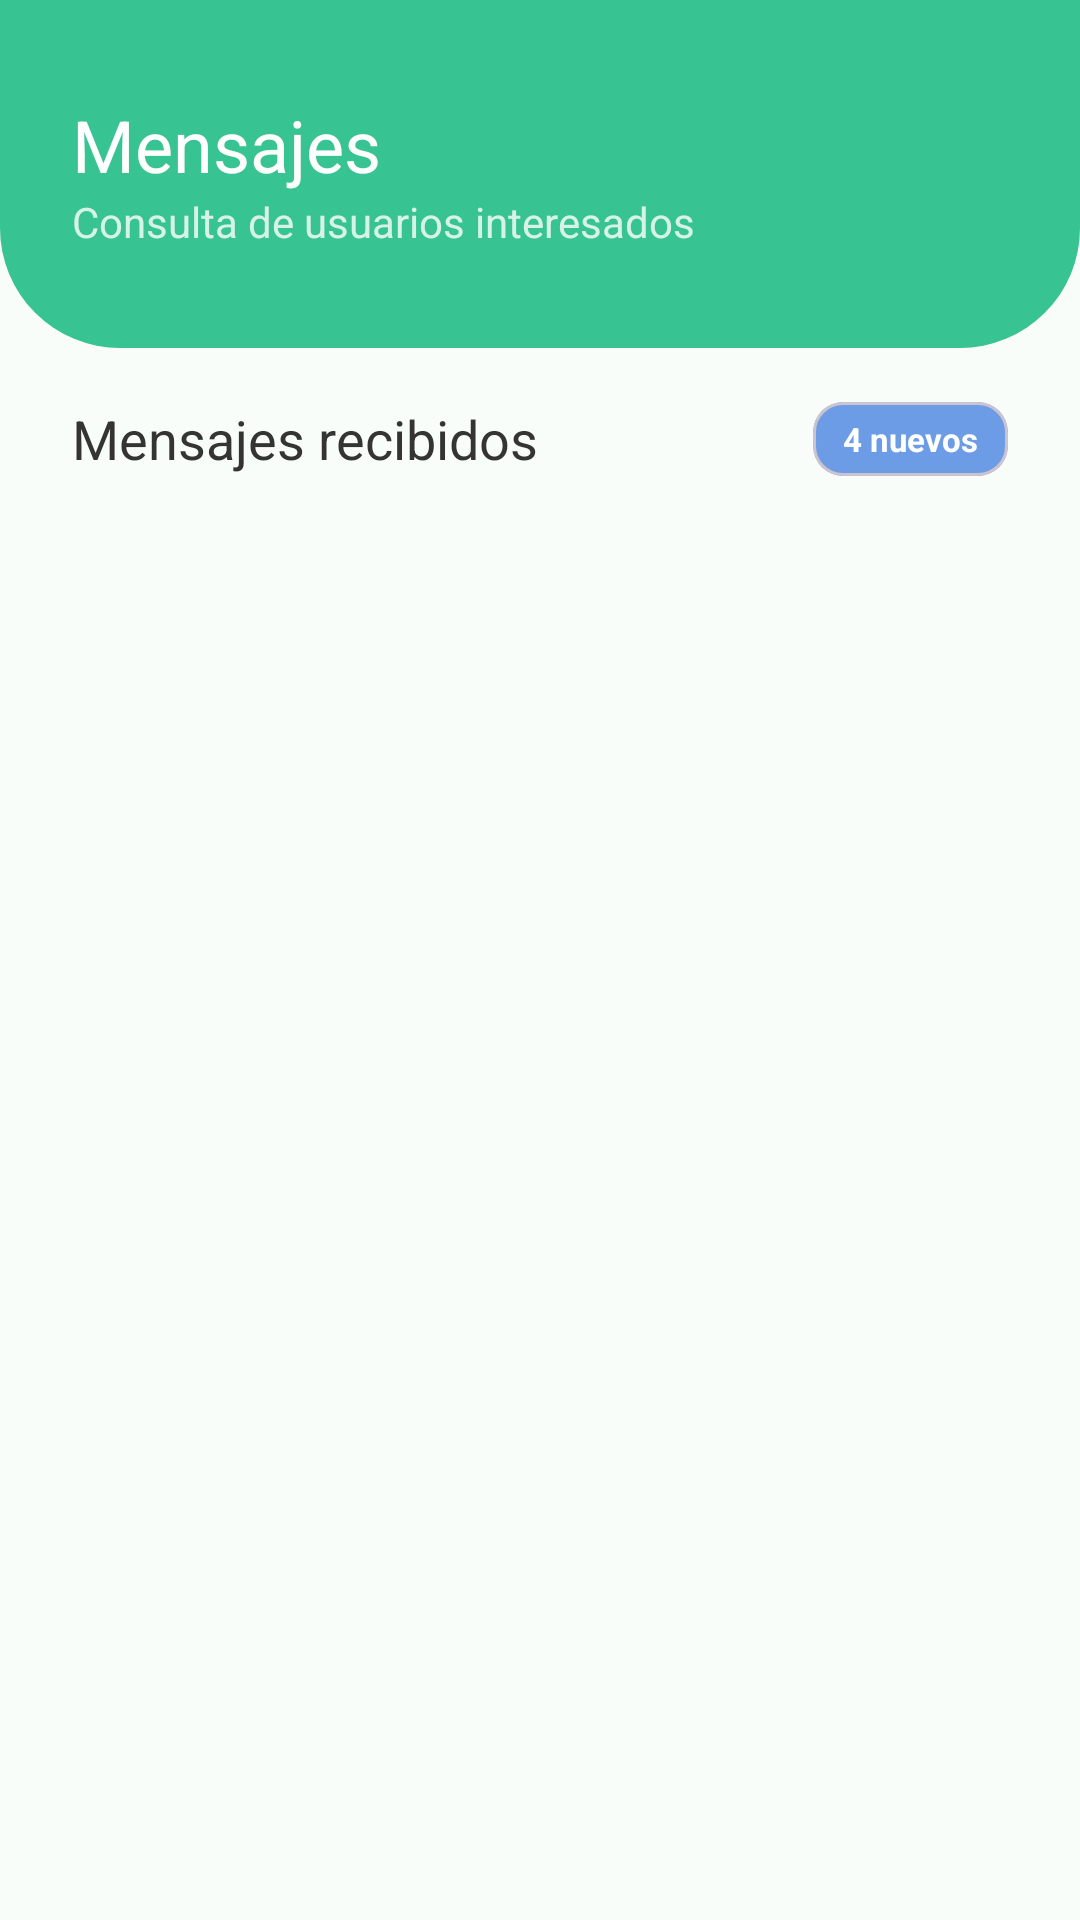

Produce the Android XML layout that renders to this screen, including the resource entries it uses.
<!-- AndroidManifest.xml: application theme Theme.AppAdopcionMascotas -->
<!-- res/layout/ly_fragment_mensajes.xml -->
<?xml version="1.0" encoding="utf-8"?>
<ScrollView xmlns:android="http://schemas.android.com/apk/res/android"
    xmlns:tools="http://schemas.android.com/tools"
    xmlns:app="http://schemas.android.com/apk/res-auto"
    android:layout_width="match_parent"
    android:layout_height="match_parent"
    android:background="@color/fondo"
    tools:context=".fragments.MensajesFragment">

    
    <androidx.constraintlayout.widget.ConstraintLayout
        android:layout_width="match_parent"
        android:layout_height="wrap_content"
        >
        <View
            android:id="@+id/headerBackground"
            android:layout_width="match_parent"
            android:layout_height="116dp"
            android:background="@drawable/bg_dashboard_header"
            app:layout_constraintTop_toTopOf="parent"
            />

        <TextView
            android:id="@+id/tvTitulo"
            android:layout_width="wrap_content"
            android:layout_height="wrap_content"
            android:text="@string/mensajes"
            android:textColor="@android:color/white"
            android:textSize="24sp"
            android:layout_marginStart="24dp"
            android:layout_marginTop="32dp"
            app:layout_constraintStart_toStartOf="parent"
            app:layout_constraintTop_toTopOf="parent"/>

        <TextView
            android:id="@+id/tvSubtitulo"
            android:layout_width="wrap_content"
            android:layout_height="wrap_content"
            android:text="@string/consulta_de_usuarios_interesados"
            android:textColor="#CCFFFFFF"
            android:layout_marginStart="24dp"
            app:layout_constraintStart_toStartOf="parent"
            app:layout_constraintTop_toBottomOf="@id/tvTitulo"/>

        <LinearLayout
            android:id="@+id/layoutCards"
            android:layout_width="match_parent"
            android:layout_height="wrap_content"
            android:orientation="horizontal"
            android:paddingHorizontal="16dp"
            android:layout_marginTop="20dp"
            android:weightSum="3"
            app:layout_constraintTop_toBottomOf="@id/tvSubtitulo">
        </LinearLayout>

        <TextView
            android:id="@+id/labelMensajes"
            android:layout_width="wrap_content"
            android:layout_height="wrap_content"
            android:text="@string/mensajes_recibidos"
            android:textSize="18sp"
            android:textColor="#343434"
            android:layout_marginStart="24dp"
            android:layout_marginTop="18dp"
            app:layout_constraintStart_toStartOf="parent"
            app:layout_constraintTop_toBottomOf="@id/headerBackground"/>

        <com.google.android.material.card.MaterialCardView
            android:id="@+id/cardMensajes"
            android:layout_width="wrap_content"
            android:layout_height="wrap_content"
            app:cardBackgroundColor="@color/tag_color"
            app:cardCornerRadius="10dp"
            android:forceDarkAllowed="false"
            android:layout_marginEnd="24dp"
            app:layout_constraintEnd_toEndOf="parent"
            app:layout_constraintTop_toTopOf="@id/labelMensajes"
            app:layout_constraintBottom_toBottomOf="@id/labelMensajes">

            <TextView
                android:id="@+id/tvCantidadMensajes"
                android:layout_width="wrap_content"
                android:layout_height="wrap_content"
                android:text="@string/_4_nuevos"
                android:textColor="@android:color/white"
                android:textSize="11sp"
                android:textStyle="bold"
                android:paddingHorizontal="10dp"
                android:paddingVertical="5dp"/>
        </com.google.android.material.card.MaterialCardView>

        <androidx.recyclerview.widget.RecyclerView
            android:id="@+id/rvMensajes"
            android:layout_width="match_parent"
            android:layout_height="wrap_content"
            android:layout_marginTop="12dp"
            android:layout_marginHorizontal="16dp"
            android:paddingBottom="16dp"
            android:clipToPadding="false"
            android:nestedScrollingEnabled="false"
            app:layout_constraintTop_toBottomOf="@id/labelMensajes"
            app:layout_constraintBottom_toBottomOf="parent" />
    </androidx.constraintlayout.widget.ConstraintLayout>

</ScrollView>
<!-- resources referenced by this layout -->
<resources>
  <color name="fondo">#f8fdfa</color>
  <color name="tag_color">#6b9ce5</color>
  <!-- drawable bg_dashboard_header (drawable) -->
  <?xml version="1.0" encoding="utf-8"?>
  <shape xmlns:android="http://schemas.android.com/apk/res/android">
      <solid android:color="@color/primary_color"/>
      <corners android:bottomLeftRadius="40dp" android:bottomRightRadius="40dp" />
  </shape>
  <string name="_4_nuevos">4 nuevos</string>
  <string name="consulta_de_usuarios_interesados">Consulta de usuarios interesados</string>
  <string name="mensajes">Mensajes</string>
  <string name="mensajes_recibidos">Mensajes recibidos</string>
  <style name="Theme.AppAdopcionMascotas" parent="Base.Theme.AppAdopcionMascotas" />
  <color name="primary_color">#38c392</color>
  <style name="Base.Theme.AppAdopcionMascotas" parent="Theme.Material3.DayNight.NoActionBar">
          
          
          <item name="colorPrimary">@color/primary_color</item>
          <item name="colorSecondary">@color/tag_color</item>
          <item name="colorAccent">@color/degraded_color</item>
          <item name="colorControlNormal">@color/white</item>
          <item name="color">@color/orange_adopted</item>
          <item name="colorContainer">@color/gray_ligth</item>
          <item name="colorControlHighlight">@color/gray</item>
          <item name="android:windowSoftInputMode">adjustResize</item>
      </style>
  <color name="degraded_color">#C8E6C9</color>
  <color name="white">#EDEDED</color>
  <color name="orange_adopted">#F59E0B</color>
  <color name="gray_ligth">#F1F3F5</color>
  <color name="gray">#acabb2</color>
</resources>
